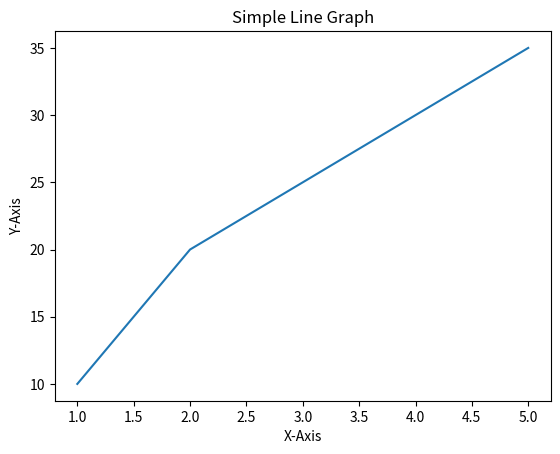

Generate this figure with matplotlib:
# 파이썬 데이터 시각화 #

# Matplotlib 라이브러리 사용법
# : 외부 라이브러리 - 설치 후 사용
# : pip install matplotlib 명령어를 사용하여 설치

# Matplotlib의 pyplot 모듈을 불러옴 (plt라는 별칭으로 가져옴)

# 'as': alias의 축약어 (별칭)
import matplotlib.pyplot as plt

# 차트에 사용할 데이터 준비
x = [1, 2, 3, 4, 5] # x축 데이터
y = [10, 20, 25, 30, 35] # y축 데이터

# 그래프 생성
plt.plot(x, y) # 선 그래프 생성
plt.title('Simple Line Graph')
plt.xlabel('X-Axis')
plt.ylabel('Y-Axis')
plt.show() # 그래프 표시